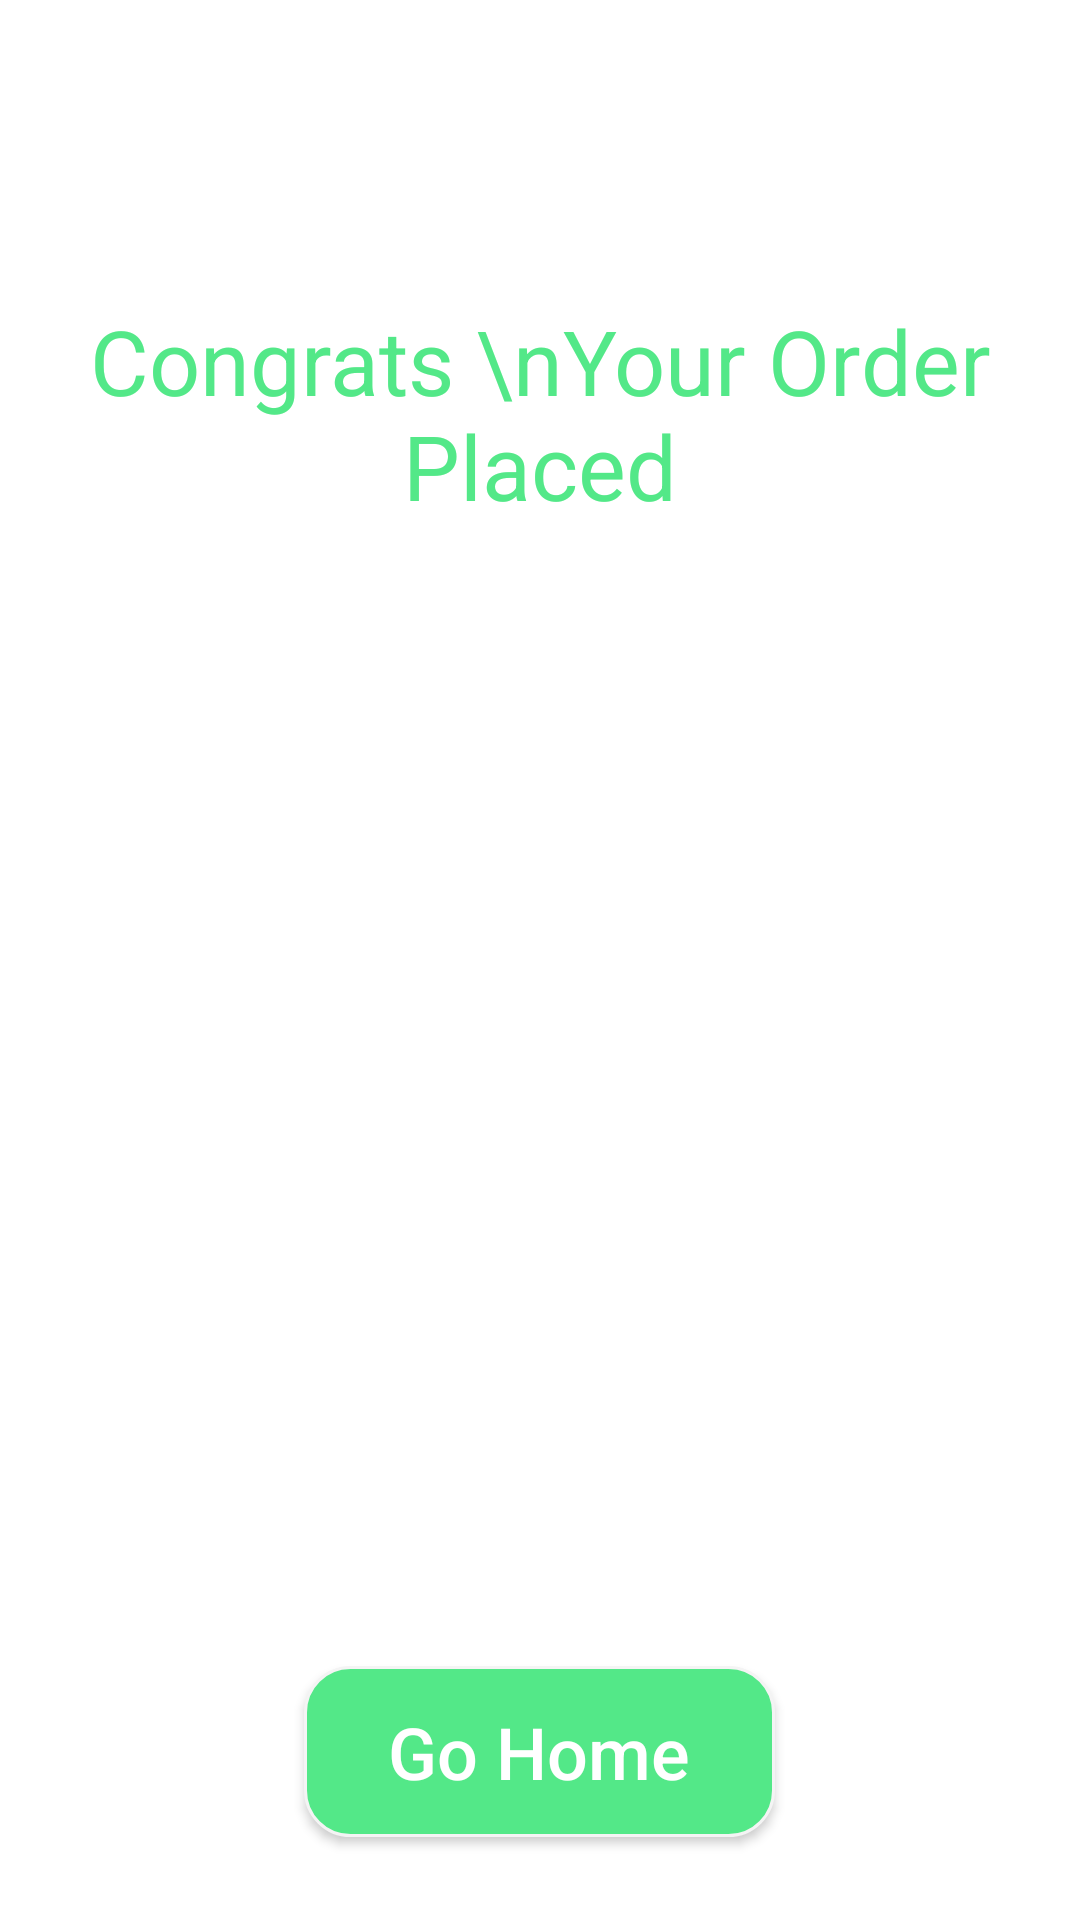

Layout XML and referenced resources for this Android screen:
<!-- AndroidManifest.xml: application theme Theme.Raviproject -->
<!-- res/layout/fragment_congrats_bottom_sheet.xml -->
<?xml version="1.0" encoding="utf-8"?>
<FrameLayout xmlns:android="http://schemas.android.com/apk/res/android"
    xmlns:app="http://schemas.android.com/apk/res-auto"
    xmlns:tools="http://schemas.android.com/tools"
    android:layout_width="match_parent"
    android:background="@color/white"
    android:layout_height="match_parent"
    tools:context=".CongratsBottomSheet">

    
    <LinearLayout
        android:layout_width="match_parent"
        android:layout_height="match_parent"
        android:orientation="vertical">

        <TextView
            android:layout_width="wrap_content"
            android:layout_height="wrap_content"
            android:layout_gravity="center_horizontal"
            android:layout_marginTop="100dp"
            android:text="Congrats \nYour Order Placed"
            android:textAlignment="center"
            android:textColor="@color/startcolor"
            android:textSize="30sp" />

        <ImageView
            android:id="@+id/imageView7"
            android:layout_width="300dp"
            android:layout_height="300dp"
            android:layout_gravity="center"
            android:layout_marginTop="32dp"
            android:src="@drawable/congrats" />

        <androidx.appcompat.widget.AppCompatButton
            android:id="@+id/goHomeButton"
            android:layout_width="157dp"
            android:layout_height="57dp"
            android:background="@drawable/proceedbuttonshape"
            android:layout_marginTop="48dp"
            android:text="Go Home"
            android:layout_gravity="center"
            android:textAllCaps="false"
            android:textSize="24dp"
            android:textColor="@color/white"/>
    </LinearLayout>


</FrameLayout>
<!-- resources referenced by this layout -->
<resources>
  <color name="startcolor">#53E888</color>
  <color name="white">#FFFFFFFF</color>
  <!-- drawable proceedbuttonshape (drawable) -->
  <?xml version="1.0" encoding="utf-8"?>
  <shape xmlns:android="http://schemas.android.com/apk/res/android">
  <solid android:color="@color/startcolor"/>
      <stroke android:color="#f4f4f4" android:width="1dp"/>
  
      <corners android:radius="15dp"/>
  </shape>
  <style name="Theme.Raviproject" parent="Base.Theme.Raviproject" />
  <style name="Base.Theme.Raviproject" parent="Theme.Material3.DayNight.NoActionBar">
          
          
      </style>
</resources>
